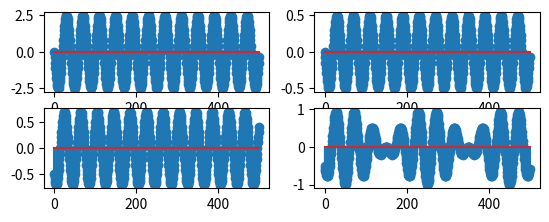

The matplotlib source for this figure:
import numpy as np
from matplotlib import pyplot as plt
n=np.arange(0,500)
F=250;Fs=10000;
F1=200
s=0.5*np.cos(2*np.pi*F/Fs*n+np.pi/2)
s1=2*np.cos(2*np.pi*F/Fs*n+np.pi/2)
s2=0.5*np.cos(2*np.pi*F/Fs*n+np.pi)
s3=0.5*np.cos(2*np.pi*F1/Fs*n+np.pi)
a=s+s1;
b=s+s2;
c=s+s3;
plt.subplot(4,2,1);
plt.stem(n,a);
plt.subplot(4,2,2);
plt.stem(n,s);
plt.subplot(4,2,3);
plt.stem(n,b);
plt.subplot(4,2,4);
plt.stem(n,c);
plt.show()

